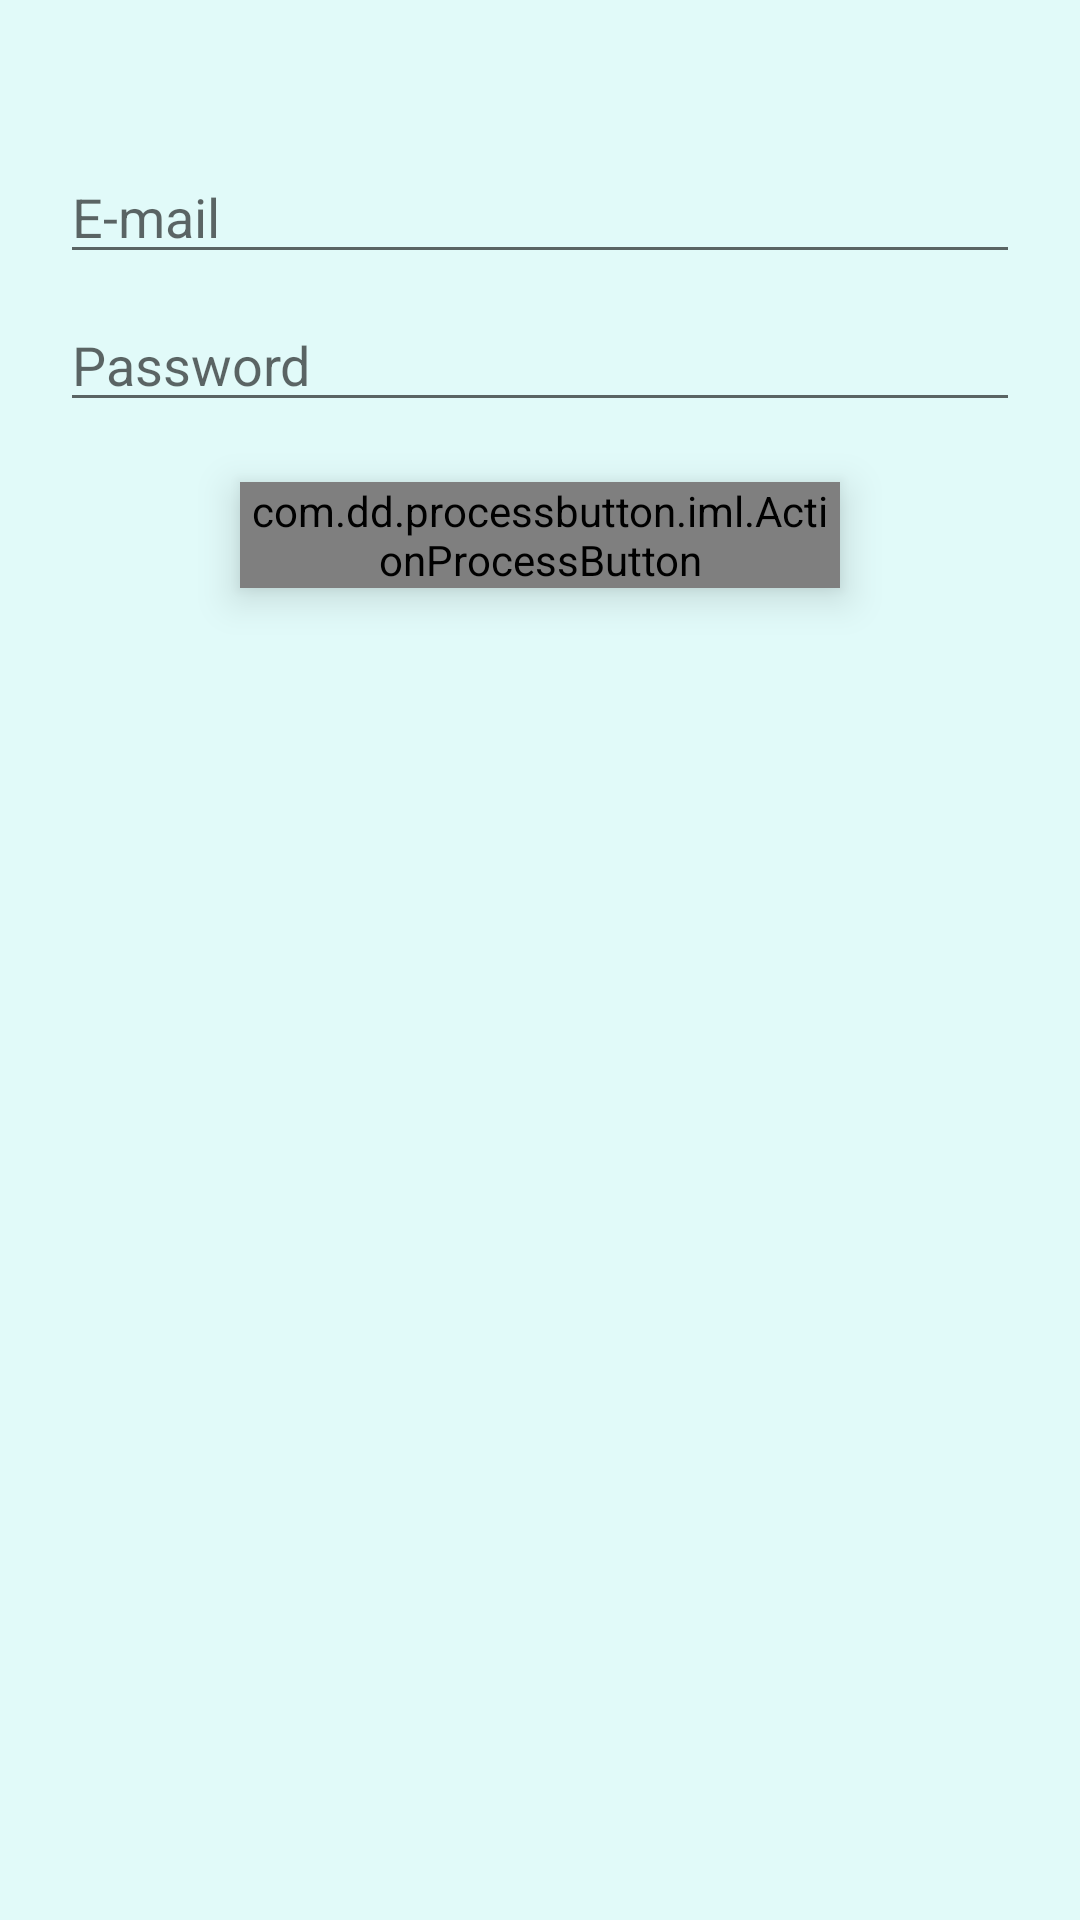

The Android layout XML behind this screen, and the referenced resources:
<!-- AndroidManifest.xml: application theme AppTheme -->
<!-- res/layout/activity_logged_in.xml -->
<?xml version="1.0" encoding="utf-8"?>
<LinearLayout xmlns:android="http://schemas.android.com/apk/res/android"
    xmlns:app="http://schemas.android.com/apk/res-auto"
    xmlns:custom="http://schemas.android.com/apk/res-auto"
    xmlns:tools="http://schemas.android.com/tools"
    android:layout_width="match_parent"
    android:layout_height="match_parent"
    android:orientation="vertical"
    android:background="#60b8faf6"
    tools:context="com.dayal.talkative.activities.SignupActivity">
    <RelativeLayout
        android:layout_width="match_parent"
        android:layout_height="match_parent">


        <EditText
            android:id="@+id/email_in"
            android:layout_width="match_parent"
            android:layout_height="wrap_content"
            android:layout_marginStart="20dp"
            android:layout_marginEnd="20dp"
            android:hint="E-mail"
            android:layout_marginTop="50dp"
            android:ems="10"
            android:inputType="textEmailAddress"
            />

        <EditText
            android:id="@+id/password_in"
            android:layout_width="match_parent"
            android:layout_height="wrap_content"
            android:layout_marginStart="20dp"
            android:layout_marginEnd="20dp"
            android:hint="Password"
            android:layout_marginTop="8dp"
            android:ems="10"
            android:layout_below="@id/email_in"
            android:inputType="textPassword"
            />

        <com.dd.processbutton.iml.ActionProcessButton
            android:id="@+id/login_btn"
            android:layout_below="@id/password_in"
            android:layout_width="match_parent"
            android:layout_height="wrap_content"
            android:layout_marginStart="80dp"
            android:layout_marginTop="20dp"
            android:elevation="8dp"
            android:layout_centerHorizontal="true"
            android:layout_marginEnd="80dp"
            android:text="Log in"
            android:textSize="20sp"
            android:textAppearance="@style/TextStyle"
            custom:pb_colorComplete="@color/green_complete"
            custom:pb_colorNormal="@color/colorAccent"
            custom:pb_colorPressed="@color/blue_pressed"
            custom:pb_colorProgress="@color/purple_progress"
            custom:pb_textComplete="Success"
            custom:pb_textProgress="Logging in..."
            custom:pb_textError="Problem logging in !"
            custom:pb_colorError="@color/red_error" />


    </RelativeLayout>
</LinearLayout>
<!-- resources referenced by this layout -->
<resources>
  <color name="colorAccent">#d855dfcb</color>
  <style name="TextStyle">
      <item name="android:fontFamily">sans-serif</item>
  </style>
  <style name="AppTheme" parent="Theme.AppCompat.Light.DarkActionBar">
          
          <item name="colorPrimary">@color/colorPrimary</item>
          <item name="colorPrimaryDark">@color/colorPrimaryDark</item>
          <item name="colorAccent">@color/colorAccent</item>
  
      </style>
  <color name="colorPrimary">#4e0101</color>
  <color name="colorPrimaryDark">#430101</color>
</resources>
